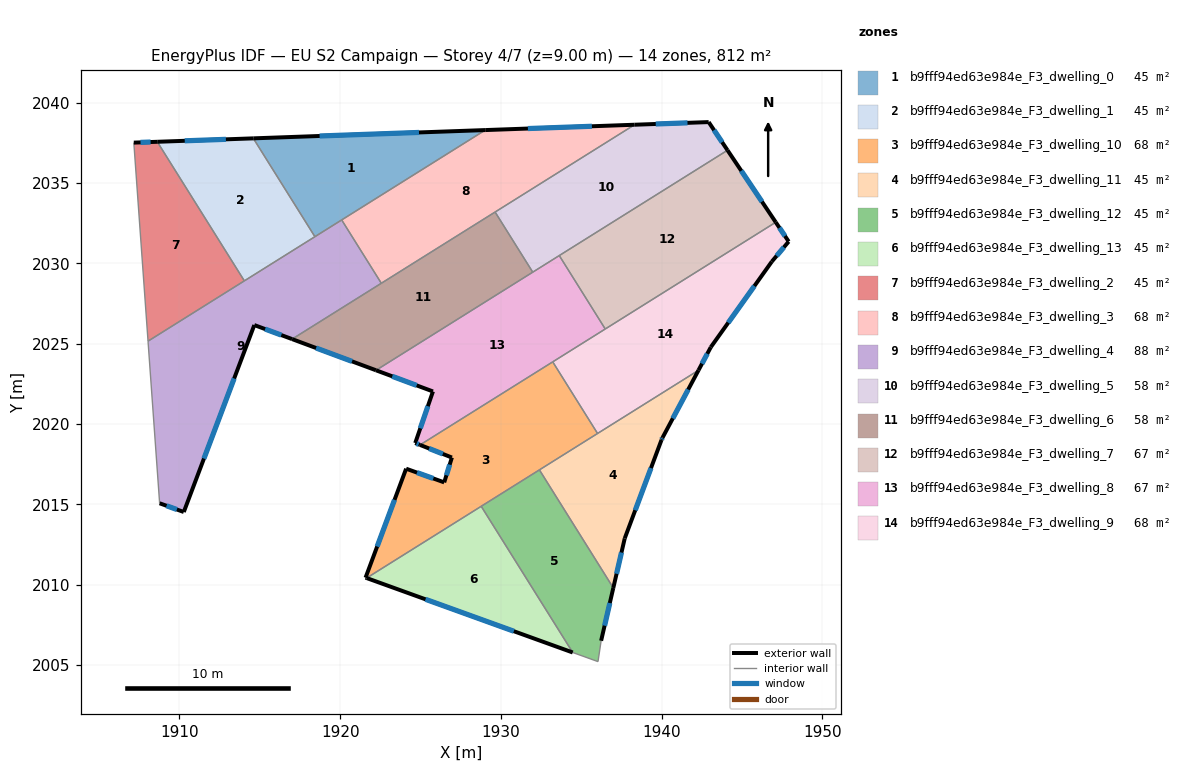
=== STOREY PLAN SPEC (per zone: floor XY polygon, exterior-wall plan segments, windows/doors) ===
zone 1: b9fff94ed63e984e_F3_dwelling_0  (45.1 m²)
  floor: (1929.03, 2038.30) (1918.43, 2031.66) (1914.60, 2037.78)
  exterior wall: (1929.03, 2038.30) – (1914.60, 2037.78)  [14.4 m]
    window: (1924.90, 2038.15) – (1918.72, 2037.93)  [8.0 m²]
  interior walls: 3
zone 2: b9fff94ed63e984e_F3_dwelling_1  (45.1 m²)
  floor: (1914.60, 2037.78) (1918.43, 2031.66) (1914.04, 2028.91) (1908.62, 2037.57)
  exterior wall: (1914.60, 2037.78) – (1908.62, 2037.57)  [6.0 m]
    window: (1912.89, 2037.72) – (1910.33, 2037.63)  [3.3 m²]
  interior walls: 3
zone 3: b9fff94ed63e984e_F3_dwelling_10  (67.7 m²)
  floor: (1933.23, 2023.87) (1936.02, 2019.42) (1921.65, 2010.42) (1921.58, 2010.45) (1924.11, 2017.23) (1926.47, 2016.38) (1926.95, 2017.92) (1924.97, 2018.71)
  exterior wall: (1926.47, 2016.38) – (1924.11, 2017.23)  [2.5 m]
    window: (1925.80, 2016.62) – (1924.78, 2016.98)  [1.4 m²]
  exterior wall: (1926.95, 2017.92) – (1926.47, 2016.38)  [1.6 m]
    window: (1926.82, 2017.48) – (1926.61, 2016.82)  [0.9 m²]
  exterior wall: (1924.97, 2018.71) – (1926.95, 2017.92)  [2.1 m]
    window: (1925.54, 2018.48) – (1926.39, 2018.15)  [1.2 m²]
  exterior wall: (1921.58, 2010.45) – (1921.65, 2010.42)  [0.1 m]
  exterior wall: (1924.11, 2017.23) – (1921.58, 2010.45)  [7.2 m]
    window: (1923.38, 2015.29) – (1922.30, 2012.38)  [4.0 m²]
  interior walls: 5
zone 4: b9fff94ed63e984e_F3_dwelling_11  (45.1 m²)
  floor: (1942.29, 2023.35) (1940.06, 2019.16) (1939.99, 2019.02) (1937.71, 2012.89) (1937.00, 2009.81) (1932.40, 2017.15)
  exterior wall: (1940.06, 2019.16) – (1942.29, 2023.35)  [4.7 m]
    window: (1940.70, 2020.36) – (1941.66, 2022.15)  [2.6 m²]
  exterior wall: (1939.99, 2019.02) – (1940.06, 2019.16)  [0.2 m]
    window: (1940.01, 2019.06) – (1940.04, 2019.12)  [0.1 m²]
  exterior wall: (1937.71, 2012.89) – (1939.99, 2019.02)  [6.5 m]
    window: (1938.36, 2014.64) – (1939.34, 2017.27)  [3.6 m²]
  exterior wall: (1937.00, 2009.81) – (1937.71, 2012.89)  [3.2 m]
    window: (1937.20, 2010.69) – (1937.50, 2012.01)  [1.7 m²]
  interior walls: 3
zone 5: b9fff94ed63e984e_F3_dwelling_12  (45.1 m²)
  floor: (1932.40, 2017.15) (1937.00, 2009.81) (1936.24, 2006.52) (1936.04, 2005.22) (1934.47, 2005.79) (1928.78, 2014.89)
  exterior wall: (1936.24, 2006.52) – (1937.00, 2009.81)  [3.4 m]
    window: (1936.45, 2007.46) – (1936.78, 2008.87)  [1.9 m²]
  interior walls: 5
zone 6: b9fff94ed63e984e_F3_dwelling_13  (45.1 m²)
  floor: (1928.78, 2014.89) (1934.47, 2005.79) (1921.65, 2010.42)
  exterior wall: (1921.65, 2010.42) – (1934.47, 2005.79)  [13.6 m]
    window: (1925.31, 2009.10) – (1930.81, 2007.11)  [7.5 m²]
  interior walls: 2
zone 7: b9fff94ed63e984e_F3_dwelling_2  (45.1 m²)
  floor: (1908.62, 2037.57) (1914.04, 2028.91) (1908.05, 2025.16) (1907.16, 2037.51)
  exterior wall: (1908.62, 2037.57) – (1907.16, 2037.51)  [1.5 m]
    window: (1908.20, 2037.55) – (1907.58, 2037.53)  [0.8 m²]
  interior walls: 3
zone 8: b9fff94ed63e984e_F3_dwelling_3  (67.7 m²)
  floor: (1938.32, 2038.63) (1922.56, 2028.76) (1920.09, 2032.71) (1929.03, 2038.30)
  exterior wall: (1938.32, 2038.63) – (1929.03, 2038.30)  [9.3 m]
    window: (1935.66, 2038.53) – (1931.68, 2038.39)  [5.1 m²]
  interior walls: 4
zone 9: b9fff94ed63e984e_F3_dwelling_4  (87.8 m²)
  floor: (1920.09, 2032.71) (1922.56, 2028.76) (1917.01, 2025.29) (1914.66, 2026.16) (1910.27, 2014.53) (1908.77, 2015.08) (1908.05, 2025.16)
  exterior wall: (1914.66, 2026.16) – (1917.01, 2025.29)  [2.5 m]
    window: (1915.33, 2025.91) – (1916.34, 2025.54)  [1.4 m²]
  exterior wall: (1910.27, 2014.53) – (1914.66, 2026.16)  [12.4 m]
    window: (1911.52, 2017.86) – (1913.41, 2022.84)  [6.9 m²]
  exterior wall: (1908.77, 2015.08) – (1910.27, 2014.53)  [1.6 m]
    window: (1909.20, 2014.92) – (1909.84, 2014.69)  [0.9 m²]
  interior walls: 6
zone 10: b9fff94ed63e984e_F3_dwelling_5  (58.3 m²)
  floor: (1942.93, 2038.79) (1944.10, 2037.04) (1931.98, 2029.46) (1929.64, 2033.20) (1938.32, 2038.63)
  exterior wall: (1942.93, 2038.79) – (1938.32, 2038.63)  [4.6 m]
    window: (1941.61, 2038.75) – (1939.64, 2038.68)  [2.5 m²]
  exterior wall: (1944.10, 2037.04) – (1942.93, 2038.79)  [2.1 m]
    window: (1943.77, 2037.54) – (1943.27, 2038.29)  [1.2 m²]
  interior walls: 4
zone 11: b9fff94ed63e984e_F3_dwelling_6  (58.3 m²)
  floor: (1929.64, 2033.20) (1931.98, 2029.46) (1922.23, 2023.35) (1917.01, 2025.29)
  exterior wall: (1917.01, 2025.29) – (1922.23, 2023.35)  [5.6 m]
    window: (1918.50, 2024.74) – (1920.74, 2023.90)  [3.1 m²]
  interior walls: 4
zone 12: b9fff94ed63e984e_F3_dwelling_7  (67.0 m²)
  floor: (1944.10, 2037.04) (1947.10, 2032.56) (1936.49, 2025.92) (1933.63, 2030.49)
  exterior wall: (1947.10, 2032.56) – (1944.10, 2037.04)  [5.4 m]
    window: (1946.25, 2033.84) – (1944.96, 2035.76)  [3.0 m²]
  interior walls: 3
zone 13: b9fff94ed63e984e_F3_dwelling_8  (67.0 m²)
  floor: (1933.63, 2030.49) (1936.49, 2025.92) (1924.97, 2018.71) (1924.67, 2018.82) (1925.77, 2022.03) (1922.23, 2023.35)
  exterior wall: (1924.67, 2018.82) – (1924.97, 2018.71)  [0.3 m]
    window: (1924.76, 2018.79) – (1924.89, 2018.74)  [0.2 m²]
  exterior wall: (1925.77, 2022.03) – (1924.67, 2018.82)  [3.4 m]
    window: (1925.46, 2021.12) – (1924.99, 2019.74)  [1.9 m²]
  exterior wall: (1922.23, 2023.35) – (1925.77, 2022.03)  [3.8 m]
    window: (1923.24, 2022.97) – (1924.76, 2022.41)  [2.1 m²]
  interior walls: 5
zone 14: b9fff94ed63e984e_F3_dwelling_9  (67.7 m²)
  floor: (1947.10, 2032.56) (1947.91, 2031.36) (1946.86, 2030.12) (1943.06, 2024.79) (1942.29, 2023.35) (1936.02, 2019.42) (1933.23, 2023.87)
  exterior wall: (1947.91, 2031.36) – (1947.10, 2032.56)  [1.4 m]
    window: (1947.68, 2031.70) – (1947.33, 2032.22)  [0.8 m²]
  exterior wall: (1946.86, 2030.12) – (1947.91, 2031.36)  [1.6 m]
    window: (1947.16, 2030.47) – (1947.61, 2031.00)  [0.9 m²]
  exterior wall: (1943.06, 2024.79) – (1946.86, 2030.12)  [6.5 m]
    window: (1944.15, 2026.31) – (1945.78, 2028.59)  [3.6 m²]
  exterior wall: (1942.29, 2023.35) – (1943.06, 2024.79)  [1.6 m]
    window: (1942.51, 2023.76) – (1942.84, 2024.38)  [0.9 m²]
  interior walls: 4

=== DERIVED (storey summary) ===
Building: EU S2 Campaign
Storey: 4 of 7  (floor level z = 9.00 m)
Storey gross floor area: 812.3 m²
Zones on this storey: 14
  - b9fff94ed63e984e_F3_dwelling_0: floor 45.1 m²; exterior wall 14.4 m (43.3 m²); 1 window(s) 8.0 m²; WWR 18.4%
  - b9fff94ed63e984e_F3_dwelling_1: floor 45.1 m²; exterior wall 6.0 m (17.9 m²); 1 window(s) 3.3 m²; WWR 18.4%
  - b9fff94ed63e984e_F3_dwelling_10: floor 67.7 m²; exterior wall 13.6 m (40.7 m²); 4 window(s) 7.4 m²; WWR 18.3%
  - b9fff94ed63e984e_F3_dwelling_11: floor 45.1 m²; exterior wall 14.6 m (43.8 m²); 4 window(s) 8.0 m²; WWR 18.4%
  - b9fff94ed63e984e_F3_dwelling_12: floor 45.1 m²; exterior wall 3.4 m (10.1 m²); 1 window(s) 1.9 m²; WWR 18.4%
  - b9fff94ed63e984e_F3_dwelling_13: floor 45.1 m²; exterior wall 13.6 m (40.9 m²); 1 window(s) 7.5 m²; WWR 18.4%
  - b9fff94ed63e984e_F3_dwelling_2: floor 45.1 m²; exterior wall 1.5 m (4.4 m²); 1 window(s) 0.8 m²; WWR 18.4%
  - b9fff94ed63e984e_F3_dwelling_3: floor 67.7 m²; exterior wall 9.3 m (27.9 m²); 1 window(s) 5.1 m²; WWR 18.4%
  - b9fff94ed63e984e_F3_dwelling_4: floor 87.8 m²; exterior wall 16.5 m (49.6 m²); 3 window(s) 9.1 m²; WWR 18.4%
  - b9fff94ed63e984e_F3_dwelling_5: floor 58.3 m²; exterior wall 6.7 m (20.2 m²); 2 window(s) 3.7 m²; WWR 18.4%
  - b9fff94ed63e984e_F3_dwelling_6: floor 58.3 m²; exterior wall 5.6 m (16.7 m²); 1 window(s) 3.1 m²; WWR 18.4%
  - b9fff94ed63e984e_F3_dwelling_7: floor 67.0 m²; exterior wall 5.4 m (16.2 m²); 1 window(s) 3.0 m²; WWR 18.4%
  - b9fff94ed63e984e_F3_dwelling_8: floor 67.0 m²; exterior wall 7.5 m (22.5 m²); 3 window(s) 4.1 m²; WWR 18.4%
  - b9fff94ed63e984e_F3_dwelling_9: floor 67.7 m²; exterior wall 11.2 m (33.7 m²); 4 window(s) 6.2 m²; WWR 18.4%
Zone adjacency (shared interzone walls):
  - b9fff94ed63e984e_F3_dwelling_0 ↔ b9fff94ed63e984e_F3_dwelling_1
  - b9fff94ed63e984e_F3_dwelling_0 ↔ b9fff94ed63e984e_F3_dwelling_3
  - b9fff94ed63e984e_F3_dwelling_0 ↔ b9fff94ed63e984e_F3_dwelling_4
  - b9fff94ed63e984e_F3_dwelling_1 ↔ b9fff94ed63e984e_F3_dwelling_2
  - b9fff94ed63e984e_F3_dwelling_1 ↔ b9fff94ed63e984e_F3_dwelling_4
  - b9fff94ed63e984e_F3_dwelling_10 ↔ b9fff94ed63e984e_F3_dwelling_11
  - b9fff94ed63e984e_F3_dwelling_10 ↔ b9fff94ed63e984e_F3_dwelling_12
  - b9fff94ed63e984e_F3_dwelling_10 ↔ b9fff94ed63e984e_F3_dwelling_13
  - b9fff94ed63e984e_F3_dwelling_10 ↔ b9fff94ed63e984e_F3_dwelling_8
  - b9fff94ed63e984e_F3_dwelling_10 ↔ b9fff94ed63e984e_F3_dwelling_9
  - b9fff94ed63e984e_F3_dwelling_11 ↔ b9fff94ed63e984e_F3_dwelling_12
  - b9fff94ed63e984e_F3_dwelling_11 ↔ b9fff94ed63e984e_F3_dwelling_9
  - b9fff94ed63e984e_F3_dwelling_12 ↔ b9fff94ed63e984e_F3_dwelling_13
  - b9fff94ed63e984e_F3_dwelling_2 ↔ b9fff94ed63e984e_F3_dwelling_4
  - b9fff94ed63e984e_F3_dwelling_3 ↔ b9fff94ed63e984e_F3_dwelling_4
  - b9fff94ed63e984e_F3_dwelling_3 ↔ b9fff94ed63e984e_F3_dwelling_5
  - b9fff94ed63e984e_F3_dwelling_3 ↔ b9fff94ed63e984e_F3_dwelling_6
  - b9fff94ed63e984e_F3_dwelling_4 ↔ b9fff94ed63e984e_F3_dwelling_6
  - b9fff94ed63e984e_F3_dwelling_5 ↔ b9fff94ed63e984e_F3_dwelling_6
  - b9fff94ed63e984e_F3_dwelling_5 ↔ b9fff94ed63e984e_F3_dwelling_7
  - b9fff94ed63e984e_F3_dwelling_5 ↔ b9fff94ed63e984e_F3_dwelling_8
  - b9fff94ed63e984e_F3_dwelling_6 ↔ b9fff94ed63e984e_F3_dwelling_8
  - b9fff94ed63e984e_F3_dwelling_7 ↔ b9fff94ed63e984e_F3_dwelling_8
  - b9fff94ed63e984e_F3_dwelling_7 ↔ b9fff94ed63e984e_F3_dwelling_9
  - b9fff94ed63e984e_F3_dwelling_8 ↔ b9fff94ed63e984e_F3_dwelling_9